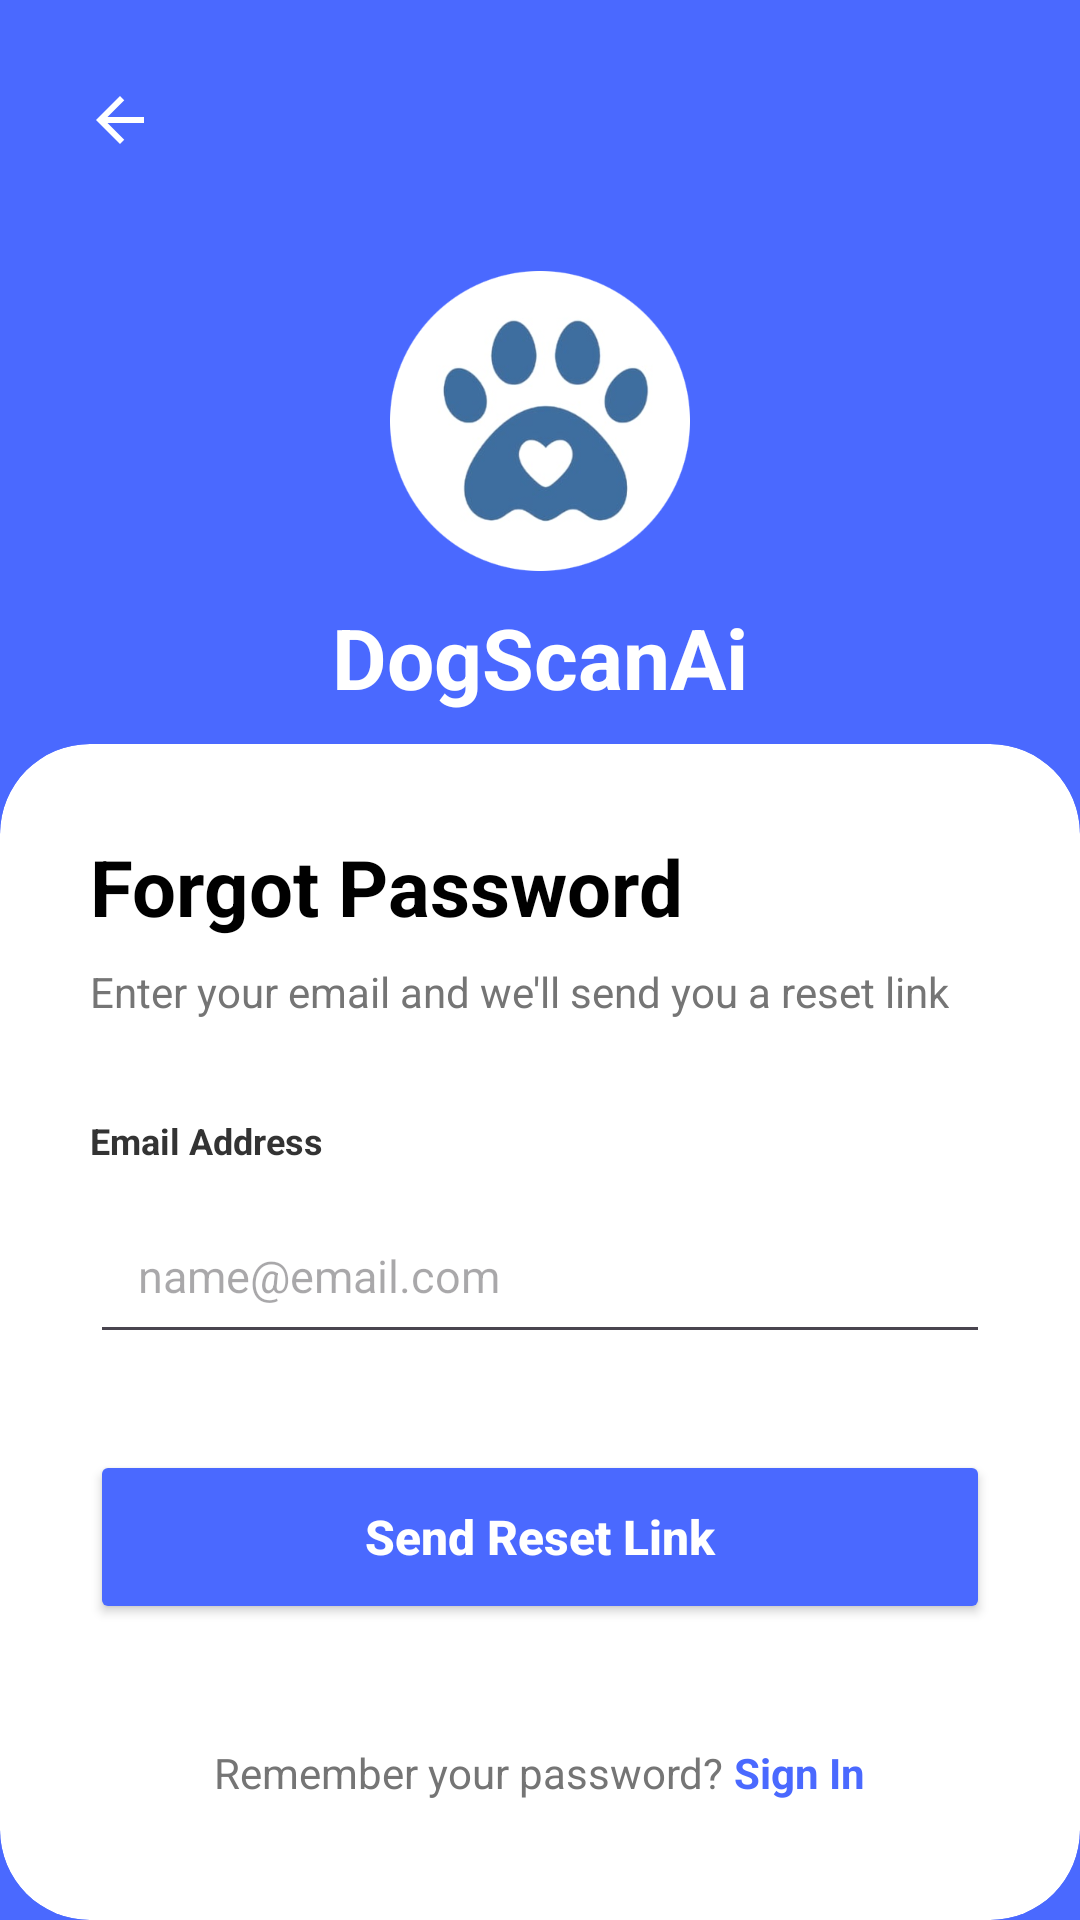

Here is an Android app screen rendered from its layout file. Give the layout XML and the strings, colors and styles it references.
<!-- AndroidManifest.xml: application theme Theme.DogScanAI -->
<!-- res/layout/activity_forgot_password.xml -->
<?xml version="1.0" encoding="utf-8"?>
<androidx.coordinatorlayout.widget.CoordinatorLayout
    xmlns:android="http://schemas.android.com/apk/res/android"
    xmlns:app="http://schemas.android.com/apk/res-auto"
    android:layout_width="match_parent"
    android:layout_height="match_parent"
    android:background="#4A69FF">

    <LinearLayout
        android:layout_width="match_parent"
        android:layout_height="match_parent"
        android:orientation="vertical">

        <ImageButton
            android:id="@+id/btnBack"
            android:layout_width="48dp"
            android:layout_height="48dp"
            android:layout_margin="16dp"
            android:background="?attr/selectableItemBackgroundBorderless"
            android:src="@drawable/ic_arrow"
            app:tint="@android:color/white"
            android:contentDescription="Back" />

        <RelativeLayout
            android:layout_width="match_parent"
            android:layout_height="0dp"
            android:layout_weight="1.2">

            <LinearLayout
                android:layout_width="wrap_content"
                android:layout_height="wrap_content"
                android:layout_centerInParent="true"
                android:gravity="center"
                android:orientation="vertical">

                <ImageView
                    android:layout_width="100dp"
                    android:layout_height="100dp"
                    android:src="@drawable/logo1"/>

                <TextView
                    android:layout_width="wrap_content"
                    android:layout_height="wrap_content"
                    android:layout_marginTop="10dp"
                    android:text="DogScanAi"
                    android:textColor="@android:color/white"
                    android:textSize="28sp"
                    android:textStyle="bold" />
            </LinearLayout>
        </RelativeLayout>

        <androidx.cardview.widget.CardView
            android:layout_width="match_parent"
            android:layout_height="0dp"
            android:layout_weight="2.8"
            android:layout_marginBottom="-30dp"
            app:cardCornerRadius="30dp"
            app:cardElevation="0dp">

            <ScrollView
                android:layout_width="match_parent"
                android:layout_height="match_parent"
                android:fillViewport="true">

                <LinearLayout
                    android:layout_width="match_parent"
                    android:layout_height="wrap_content"
                    android:orientation="vertical"
                    android:padding="30dp">

                    <TextView
                        android:layout_width="wrap_content"
                        android:layout_height="wrap_content"
                        android:text="Forgot Password"
                        android:textColor="@android:color/black"
                        android:textSize="26sp"
                        android:textStyle="bold" />

                    <TextView
                        android:layout_width="wrap_content"
                        android:layout_height="wrap_content"
                        android:layout_marginTop="8dp"
                        android:text="Enter your email and we'll send you a reset link"
                        android:textColor="#757575"
                        android:textSize="14sp" />

                    <TextView
                        android:layout_width="wrap_content"
                        android:layout_height="wrap_content"
                        android:layout_marginTop="32dp"
                        android:text="Email Address"
                        android:textColor="#333333"
                        android:textSize="12sp"
                        android:textStyle="bold" />

                    <EditText
                        android:id="@+id/email"
                        android:layout_width="match_parent"
                        android:layout_height="55dp"
                        android:layout_marginTop="8dp"
                        android:hint="name@email.com"
                        android:inputType="textEmailAddress"
                        android:paddingHorizontal="16dp"
                        android:textSize="15sp" />

                    <Button
                        android:id="@+id/btnSendReset"
                        android:layout_width="match_parent"
                        android:layout_height="58dp"
                        android:layout_marginTop="32dp"
                        android:backgroundTint="#4A69FF"
                        android:text="Send Reset Link"
                        android:textAllCaps="false"
                        android:textColor="@android:color/white"
                        android:textSize="16sp"
                        android:textStyle="bold"
                        app:cornerRadius="15dp" />

                    <ProgressBar
                        android:id="@+id/progressBar"
                        android:layout_width="35dp"
                        android:layout_height="35dp"
                        android:layout_gravity="center"
                        android:layout_marginTop="15dp"
                        android:visibility="gone" />

                    <LinearLayout
                        android:layout_width="wrap_content"
                        android:layout_height="wrap_content"
                        android:layout_gravity="center"
                        android:layout_marginTop="40dp"
                        android:orientation="horizontal">

                        <TextView
                            android:layout_width="wrap_content"
                            android:layout_height="wrap_content"
                            android:text="Remember your password? "
                            android:textColor="#757575" />

                        <TextView
                            android:id="@+id/loginLink"
                            android:layout_width="wrap_content"
                            android:layout_height="wrap_content"
                            android:text="Sign In"
                            android:textColor="#4A69FF"
                            android:textStyle="bold" />
                    </LinearLayout>

                </LinearLayout>
            </ScrollView>
        </androidx.cardview.widget.CardView>
    </LinearLayout>
</androidx.coordinatorlayout.widget.CoordinatorLayout>
<!-- resources referenced by this layout -->
<resources>
  <!-- drawable ic_arrow (drawable) -->
  <vector xmlns:android="http://schemas.android.com/apk/res/android"
      android:width="24dp"
      android:height="24dp"
      android:viewportWidth="24.0"
      android:viewportHeight="24.0"
      android:tint="?attr/colorControlNormal">
      <path
          android:fillColor="@android:color/black"
          android:pathData="M20,11H7.83l5.59,-5.59L12,4l-8,8 8,8 1.41,-1.41L7.83,13H20v-2z"/>
  </vector>
  <!-- drawable logo1: jpg bitmap (drawable, 78526 bytes) -->
  <style name="Theme.DogScanAI" parent="Theme.Material3.DayNight.NoActionBar">
          
          
          
  
          
          <item name="android:statusBarColor">@android:color/transparent</item>
  
          
          <item name="android:windowLightStatusBar">false</item>
      </style>
</resources>
